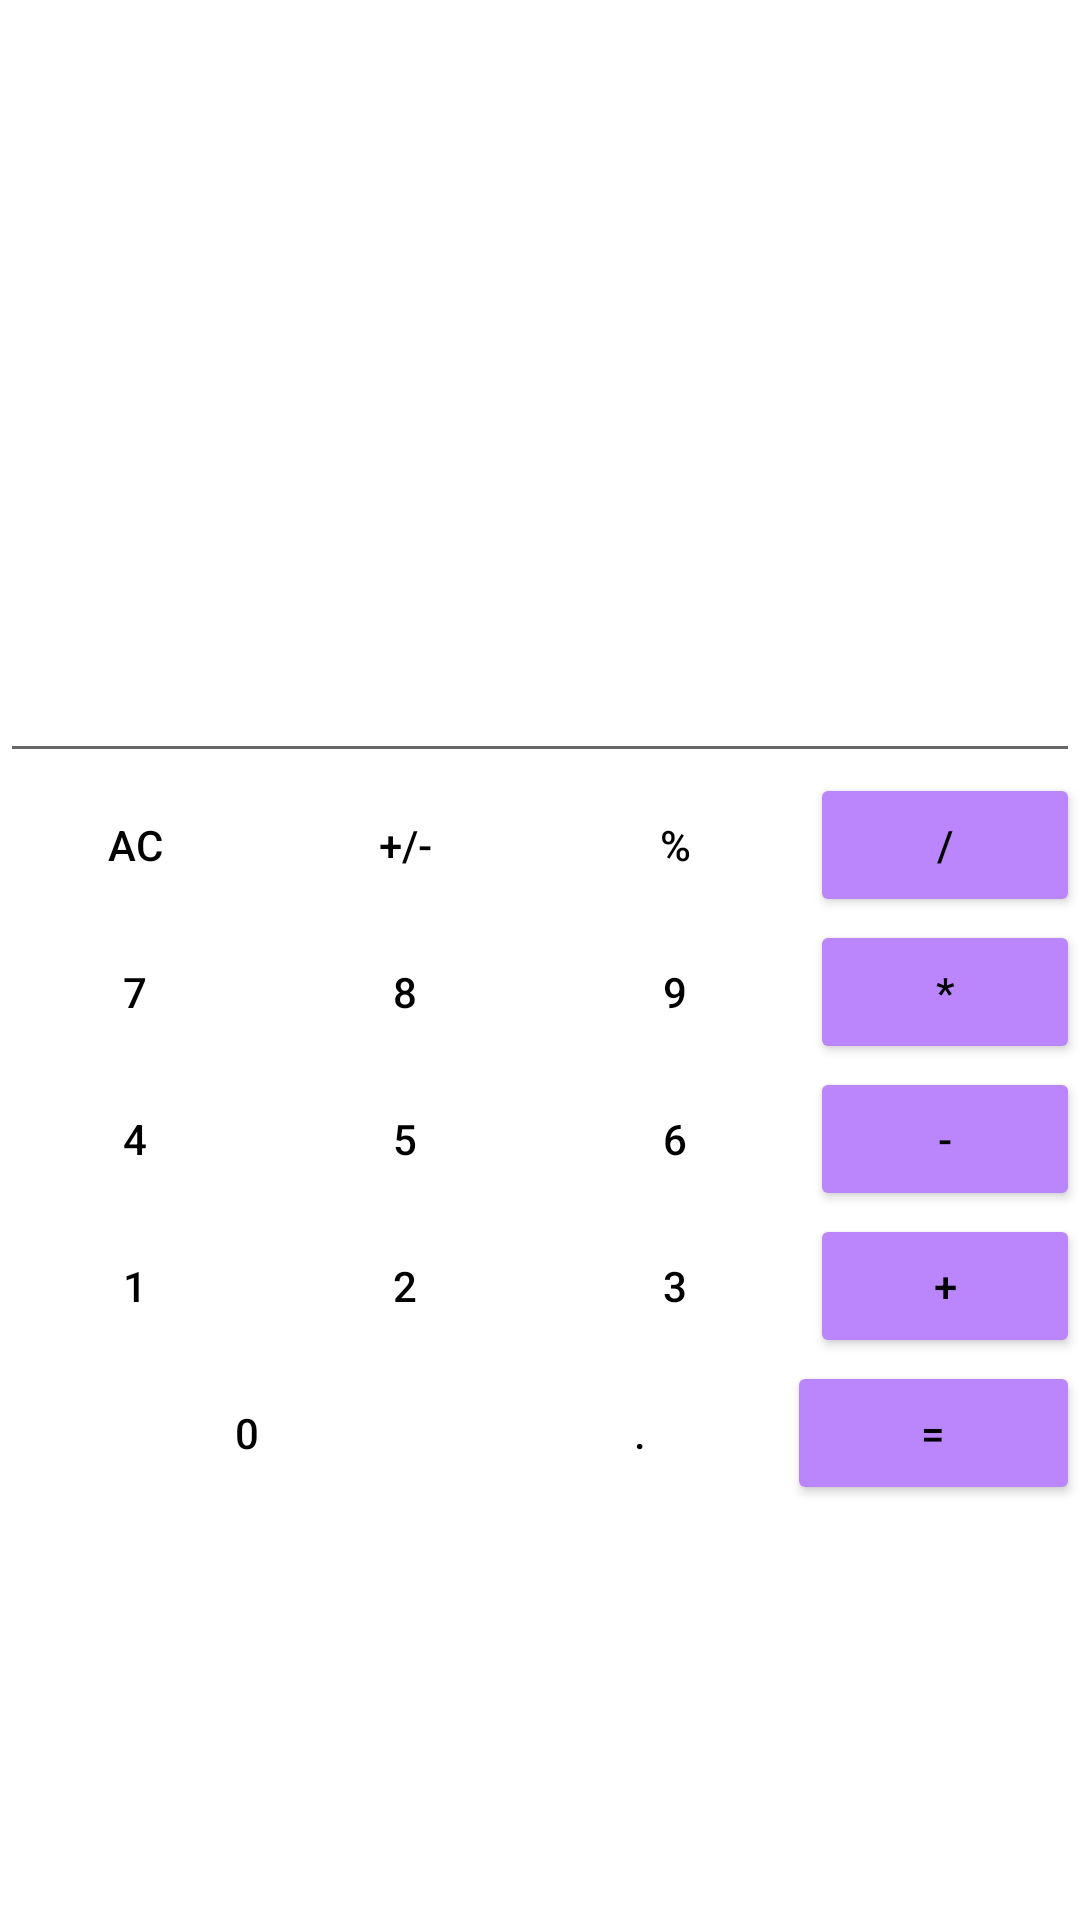

The Android layout XML behind this screen, and the referenced resources:
<!-- AndroidManifest.xml: application theme Theme.Day1_kotlin -->
<!-- res/layout/activity_calculator.xml -->
<?xml version="1.0" encoding="utf-8"?>
<LinearLayout xmlns:android="http://schemas.android.com/apk/res/android"
    xmlns:tools="http://schemas.android.com/tools"
    android:layout_width="match_parent"
    android:layout_height="match_parent"
    android:orientation="vertical"
    tools:context=".calculator.Calculator">

    <EditText
        android:id="@+id/edt_showname"
        android:layout_width="match_parent"
        android:layout_height="wrap_content"
        android:layout_weight="1"
        android:ems="10"
        android:gravity="right"
        android:inputType="textPersonName"
        android:layout_marginTop="50dp"
        android:textColor="@color/black"
        android:textSize="40sp"
        tools:text="0"></EditText>

    <TableLayout
        android:layout_weight="1"
        android:layout_width="match_parent"
        android:layout_height="wrap_content"
        >

        <TableRow
            android:layout_width="match_parent"
            android:layout_height="wrap_content"
            android:layout_marginBottom="1dp">

            <Button
                android:id="@+id/btn_ac"
                android:text="ac"
                android:onClick="clean"
                android:textColor="@color/black"
                android:layout_width="match_parent"
                android:layout_height="wrap_content"
                android:layout_weight="1"
                android:background="@null"
                android:padding="5dp" />

            <Button
                android:id="@+id/btn_plusmin"
                android:layout_width="match_parent"
                android:layout_height="wrap_content"
                android:layout_weight="1"
                android:background="@null"
                android:onClick="onclick"
                android:padding="5dp"
                android:text="+/-"
                android:textColor="@color/black" />

            <Button
                android:id="@+id/btn_percen"
                android:text="%"
                android:onClick="percent"
                android:textColor="@color/black"
                android:layout_width="match_parent"
                android:layout_height="wrap_content"
                android:layout_weight="1"
                android:background="@null"
                android:padding="5dp" />

            <Button
                android:id="@+id/btn_div"
                android:text="/"
                android:onClick="mathClick"
                android:textColor="@color/black"
                android:layout_width="match_parent"
                android:layout_height="wrap_content"
                android:layout_weight="1"
                android:backgroundTint="@color/purple_200"
                android:padding="5dp" />


        </TableRow>
        <TableRow
            android:layout_width="match_parent"
            android:layout_height="wrap_content"
            android:layout_marginBottom="1dp">

            <Button
                android:id="@+id/btn_7"
                android:text="7"
                android:textColor="@color/black"
                android:layout_width="match_parent"
                android:layout_height="wrap_content"
                android:layout_weight="1"
                android:background="@null"
                android:onClick="onclick"
                android:padding="5dp" />

            <Button
                android:id="@+id/btn_8"
                android:layout_width="match_parent"
                android:layout_height="wrap_content"
                android:layout_weight="1"
                android:background="@null"
                android:padding="5dp"
                android:text="8"
                android:onClick="onclick"
                android:textColor="@color/black" />

            <Button
                android:id="@+id/btn_9"
                android:text="9"
                android:onClick="onclick"
                android:textColor="@color/black"
                android:layout_width="match_parent"
                android:layout_height="wrap_content"
                android:layout_weight="1"
                android:background="@null"
                android:padding="5dp" />

            <Button
                android:id="@+id/btn_mul"
                android:text="*"
                android:onClick="mathClick"
                android:textColor="@color/black"
                android:layout_width="match_parent"
                android:layout_height="wrap_content"
                android:layout_weight="1"
                android:backgroundTint="@color/purple_200"
                android:padding="5dp" />


        </TableRow>
        <TableRow
            android:layout_width="match_parent"
            android:layout_height="wrap_content"
            android:layout_marginBottom="1dp">

            <Button
                android:id="@+id/btn_4"
                android:text="4"
                android:textColor="@color/black"
                android:layout_width="match_parent"
                android:layout_height="wrap_content"
                android:layout_weight="1"
                android:background="@null"
                android:onClick="onclick"
                android:padding="5dp" />

            <Button
                android:id="@+id/btn_5"
                android:layout_width="match_parent"
                android:layout_height="wrap_content"
                android:layout_weight="1"
                android:background="@null"
                android:padding="5dp"
                android:text="5"
                android:onClick="onclick"
                android:textColor="@color/black" />

            <Button
                android:id="@+id/btn_6"
                android:text="6"
                android:onClick="onclick"
                android:textColor="@color/black"
                android:layout_width="match_parent"
                android:layout_height="wrap_content"
                android:layout_weight="1"
                android:background="@null"
                android:padding="5dp" />

            <Button
                android:id="@+id/btn_sub"
                android:text="-"
                android:onClick="mathClick"
                android:textColor="@color/black"
                android:layout_width="match_parent"
                android:layout_height="wrap_content"
                android:layout_weight="1"
                android:backgroundTint="@color/purple_200"
                android:padding="5dp" />


        </TableRow>
        <TableRow
            android:layout_width="match_parent"
            android:layout_height="wrap_content"
            android:layout_marginBottom="1dp">

            <Button
                android:id="@+id/btn_1"
                android:text="1"
                android:textColor="@color/black"
                android:layout_width="match_parent"
                android:layout_height="wrap_content"
                android:layout_weight="1"
                android:background="@null"
                android:onClick="onclick"
                android:padding="5dp" />

            <Button
                android:id="@+id/btn_2"
                android:layout_width="match_parent"
                android:layout_height="wrap_content"
                android:layout_weight="1"
                android:background="@null"
                android:padding="5dp"
                android:text="2"
                android:onClick="onclick"
                android:textColor="@color/black" />

            <Button
                android:id="@+id/btn_3"
                android:text="3"
                android:onClick="onclick"
                android:textColor="@color/black"
                android:layout_width="match_parent"
                android:layout_height="wrap_content"
                android:layout_weight="1"
                android:background="@null"
                android:padding="5dp" />

            <Button
                android:id="@+id/btn_sum"
                android:text="+"
                android:onClick="mathClick"
                android:textColor="@color/black"
                android:layout_width="match_parent"
                android:layout_height="wrap_content"
                android:layout_weight="1"
                android:backgroundTint="@color/purple_200"
                android:padding="5dp" />


        </TableRow>
        <TableRow
            android:layout_width="match_parent"
            android:layout_height="wrap_content"
            android:layout_marginBottom="1dp">


            <Button
                android:id="@+id/btn_0"
                android:layout_width="match_parent"
                android:layout_height="wrap_content"
                android:layout_weight="8"
                android:background="@null"
                android:padding="5dp"
                android:text="0"
                android:onClick="onclick"
                android:textColor="@color/black" />

            <Button
                android:id="@+id/btn_dot"
                android:text="."
                android:onClick="onclick"
                android:textColor="@color/black"
                android:layout_width="match_parent"
                android:layout_height="wrap_content"
                android:layout_weight="1"
                android:background="@null"
                android:padding="5dp" />

            <Button
                android:id="@+id/btn_result"
                android:text="="
                android:onClick="resultclick"
                android:textColor="@color/black"
                android:layout_width="match_parent"
                android:layout_height="wrap_content"
                android:layout_weight="1"
                android:backgroundTint="@color/purple_200"
                android:padding="5dp" />


        </TableRow>
    </TableLayout>

</LinearLayout>
<!-- resources referenced by this layout -->
<resources>
  <style name="Theme.Day1_kotlin" parent="Theme.MaterialComponents.DayNight.DarkActionBar">
          
          <item name="colorPrimary">@color/purple_500</item>
          <item name="colorPrimaryVariant">@color/purple_700</item>
          <item name="colorOnPrimary">@color/white</item>
          
          <item name="colorSecondary">@color/teal_200</item>
          <item name="colorSecondaryVariant">@color/teal_700</item>
          <item name="colorOnSecondary">@color/black</item>
          
          <item name="android:statusBarColor" tools:targetApi="l">?attr/colorPrimaryVariant</item>
          
      </style>
  <!-- not gathered from this repository: default colours our renderer supplied (Android Studio template values) -->
  <color name="purple_200">#FFBB86FC</color>
  <color name="purple_500">#FF6200EE</color>
  <color name="purple_700">#FF3700B3</color>
  <color name="teal_200">#FF03DAC5</color>
  <color name="teal_700">#FF018786</color>
  <color name="black">#FF000000</color>
  <color name="white">#FFFFFFFF</color>
</resources>
